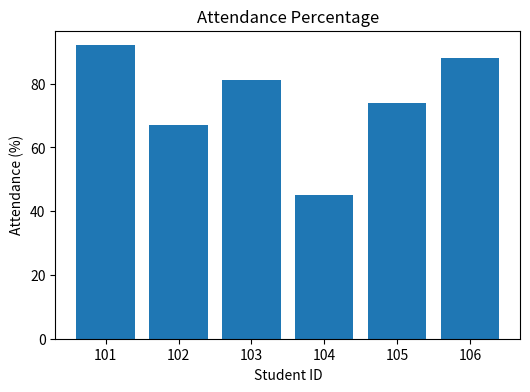
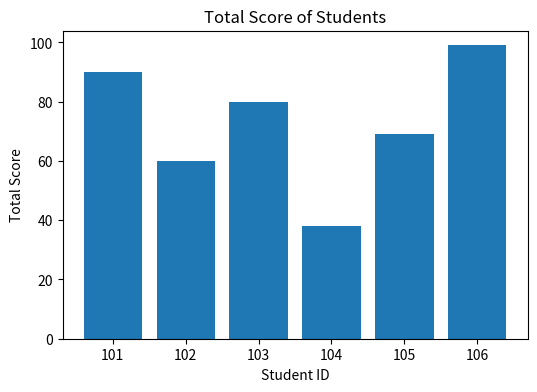
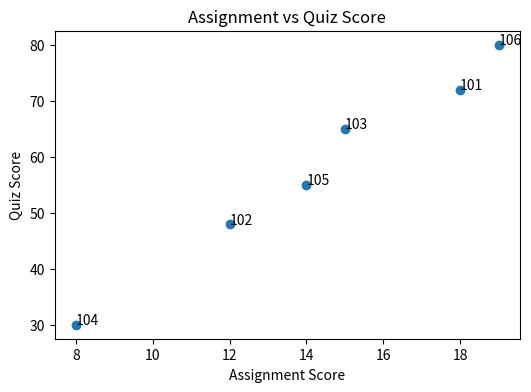
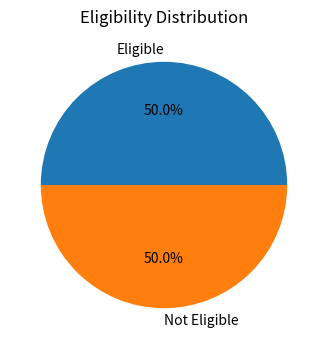

The script that saved these images, in order:
import pandas as pd
import matplotlib.pyplot as plt

# Dataset
data = {
    "student_id": [101, 102, 103, 104, 105, 106],
    "attendance_percent": [92, 67, 81, 45, 74, 88],
    "assignment_score": [18, 12, 15, 8, 14, 19],
    "quiz_score": [72, 48, 65, 30, 55, 80],
    "lab_completed": [True, False, True, False, True, True]
}

df = pd.DataFrame(data)

# Feature Engineering
df['total_score'] = df['assignment_score'] + df['quiz_score']

df['eligible'] = (
    (df['attendance_percent'] >= 75) &
    (df['total_score'] >= 70) &
    (df['lab_completed'])
)

# ----------------------------
# 1. Attendance Bar Chart
# ----------------------------
plt.figure(figsize=(6,4))
plt.bar(df['student_id'], df['attendance_percent'])
plt.title("Attendance Percentage")
plt.xlabel("Student ID")
plt.ylabel("Attendance (%)")
plt.show()

# ----------------------------
# 2. Total Score Bar Chart
# ----------------------------
plt.figure(figsize=(6,4))
plt.bar(df['student_id'], df['total_score'])
plt.title("Total Score of Students")
plt.xlabel("Student ID")
plt.ylabel("Total Score")
plt.show()

# ----------------------------
# 3. Assignment vs Quiz Score
# ----------------------------
plt.figure(figsize=(6,4))
plt.scatter(df['assignment_score'], df['quiz_score'])
plt.title("Assignment vs Quiz Score")
plt.xlabel("Assignment Score")
plt.ylabel("Quiz Score")

for i in range(len(df)):
    plt.text(df['assignment_score'][i],
             df['quiz_score'][i],
             str(df['student_id'][i]))

plt.show()

# ----------------------------
# 4. Eligible Students Count
# ----------------------------
eligible_count = df['eligible'].value_counts()

plt.figure(figsize=(5,4))
plt.pie(eligible_count,
        labels=['Eligible', 'Not Eligible'],
        autopct='%1.1f%%')
plt.title("Eligibility Distribution")
plt.show()
